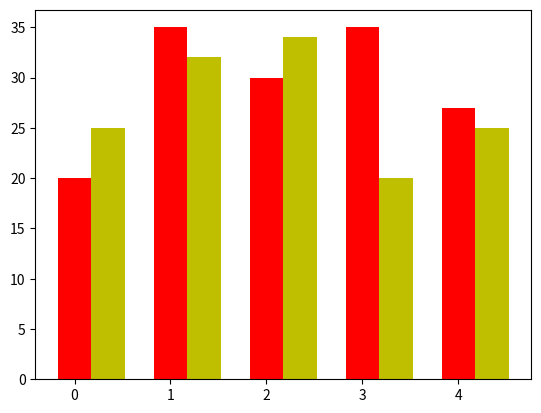

Generate this figure with matplotlib:
import numpy as np
import matplotlib.pyplot as plt

menMeans=(20,35,30,35,27)
menStd=(2,3,4,1,2)
womenMeans=(25,32,34,20,25)
womenStd=(3,5,2,3,3)

ind=np.arange(5)
width=0.35
plt.bar(ind,menMeans,width,color='r')
plt.bar(ind+width,womenMeans,width,color='y')
plt.show()


